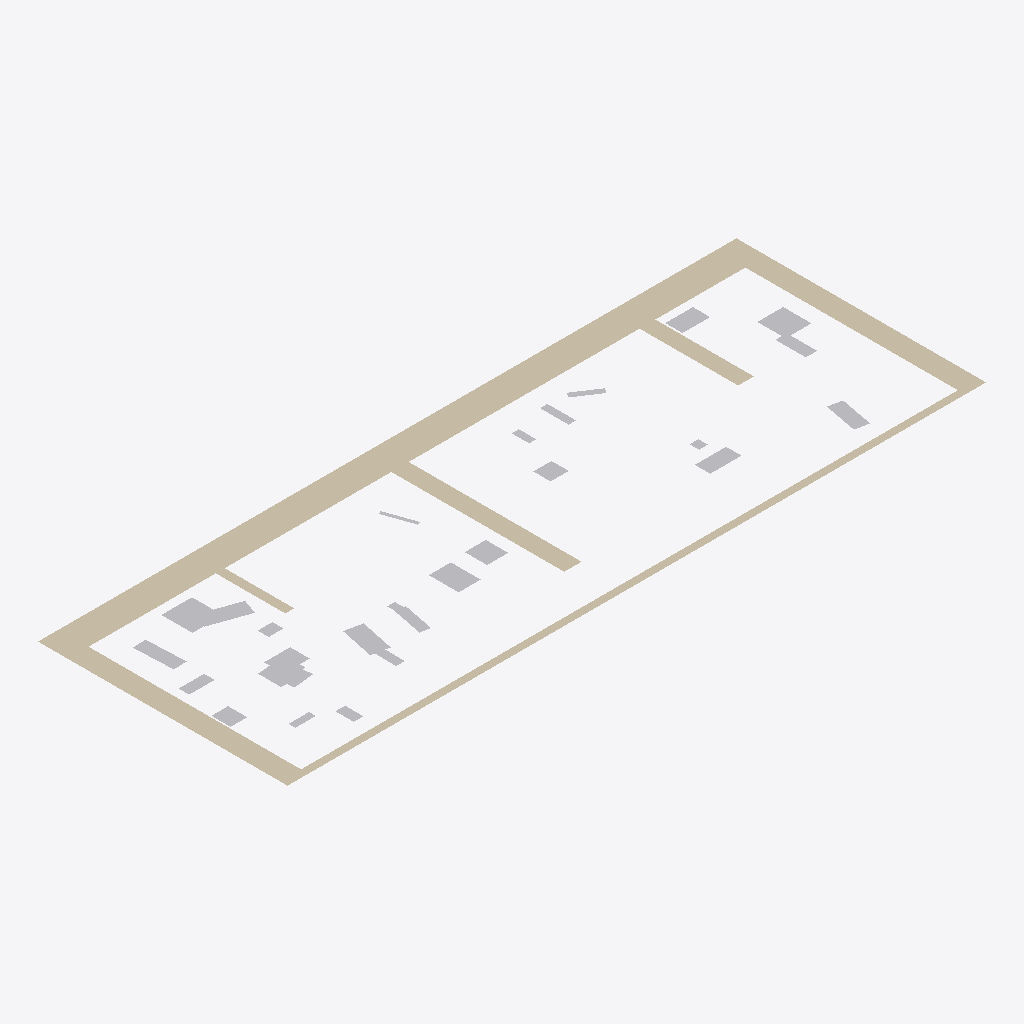
Isometric view of an IFC building model (IFC-SPF (STEP), schema IFC4, length unit millimetre), seen from the south-west, elements coloured by IFC class: 22 other elements (light grey), 1 wall (beige).
Extent 21.5 m × 7.7 m × 0.0 m (x, y, z). Elements (23): 22 IfcBuildingElementProxy, 1 IfcWall.

HEADER;
FILE_DESCRIPTION(('ViewDefinition [CoordinationView]'),'2;1');
FILE_NAME('','2024-07-26T15:06:27',(),(),'IfcOpenShell 0.7.0','IfcOpenShell 0.7.0','');
FILE_SCHEMA(('IFC4'));
ENDSEC;
DATA;
#1=IFCPROJECT('018vApciXAM8zvCpeqDAEh',$,'FactorySim Project',$,$,$,$,(#8),#3);
#10=IFCSITE('3mLL1TtWbCDRrYe1lKS6mZ',$,'IfcSite',$,$,$,$,$,$,$,$,$,$,$);
#11=IFCBUILDING('0Z5KmawBvAUuRtvz__AJoG',$,'IfcBuilding',$,$,$,$,$,$,$,$,$);
#12=IFCBUILDINGSTOREY('1WvvZrFkfBDxzd5aIuRvQH',$,'IfcBuildingStorey',$,$,$,$,$,$,$);
#526=IFCWALL('0uUFn8tW92JfdfxShqvTxa',$,'Aussenwand',$,$,#568,#563,$,$);
#186=IFCBUILDINGELEMENTPROXY('0irX4ws0jAFRktzk5IV4z6',$,'M_9',$,$,#465,#206,$,$);
#92=IFCBUILDINGELEMENTPROXY('0JaatFTSH50fUibXvmo$no',$,'M_4',$,$,#440,#117,$,$);
#292=IFCBUILDINGELEMENTPROXY('200Fg1g7T8IgKJU8Lw71zB',$,'M_15',$,$,#495,#312,$,$);
#50=IFCBUILDINGELEMENTPROXY('1iu2d73$XDhBEd9kVNJTUQ',$,'M_2',$,$,#430,#70,$,$);
#224=IFCBUILDINGELEMENTPROXY('1myUnG6O94MhW9ETWNDVe7',$,'M_11',$,$,#475,#240,$,$);
#169=IFCBUILDINGELEMENTPROXY('3FB1$OSz51kv6mVS3OGfOH',$,'M_8',$,$,#460,#185,$,$);
#241=IFCBUILDINGELEMENTPROXY('3IweaRm396JxiilLZtlXhT',$,'M_12',$,$,#480,#257,$,$);
#398=IFCBUILDINGELEMENTPROXY('2zjQgb3KbEnuwZH$qrWIKt',$,'M_21',$,$,#525,#414,$,$);
#258=IFCBUILDINGELEMENTPROXY('22wZQdVEjFYudHqFUmsO$i',$,'M_13',$,$,#485,#274,$,$);
#207=IFCBUILDINGELEMENTPROXY('3dBcFSCuH5Y8xFXgWvFOO$',$,'M_10',$,$,#470,#223,$,$);
#71=IFCBUILDINGELEMENTPROXY('3Zs4bYZXXAsvJMkoJuvxNr',$,'M_3',$,$,#435,#91,$,$);
#118=IFCBUILDINGELEMENTPROXY('3FCfD1M_H3_wRdlo7Ey3oC',$,'M_5',$,$,#445,#134,$,$);
#313=IFCBUILDINGELEMENTPROXY('3fOxsf5NX4d8g1120$9JOc',$,'M_16',$,$,#500,#329,$,$);
#135=IFCBUILDINGELEMENTPROXY('3CGDFqnBbFLef6lOWIlR8W',$,'M_6',$,$,#450,#151,$,$);
#364=IFCBUILDINGELEMENTPROXY('0yvFLRYLT7s8nt5GJbb4TU',$,'M_19',$,$,#515,#380,$,$);
#16=IFCBUILDINGELEMENTPROXY('0giLZitnH5hQfTuhv93ZiZ',$,'M_0',$,$,#420,#32,$,$);
#152=IFCBUILDINGELEMENTPROXY('1S9i9c6kTFZfMn_0B$IhF6',$,'M_7',$,$,#455,#168,$,$);
#381=IFCBUILDINGELEMENTPROXY('02JYduEIrCBRm_KKo_Oi7d',$,'M_20',$,$,#520,#397,$,$);
#33=IFCBUILDINGELEMENTPROXY('3xX7VSWbPDg8j$eIVRpyN9',$,'M_1',$,$,#425,#49,$,$);
#347=IFCBUILDINGELEMENTPROXY('20BgoQYsjB5hFMgeHODlNh',$,'M_18',$,$,#510,#363,$,$);
#330=IFCBUILDINGELEMENTPROXY('0jf10cyBj53AuFbWgV1qrg',$,'M_17',$,$,#505,#346,$,$);
#275=IFCBUILDINGELEMENTPROXY('3HpAFNB2f8$AwkKM65PJnt',$,'M_14',$,$,#490,#291,$,$);
ENDSEC;
